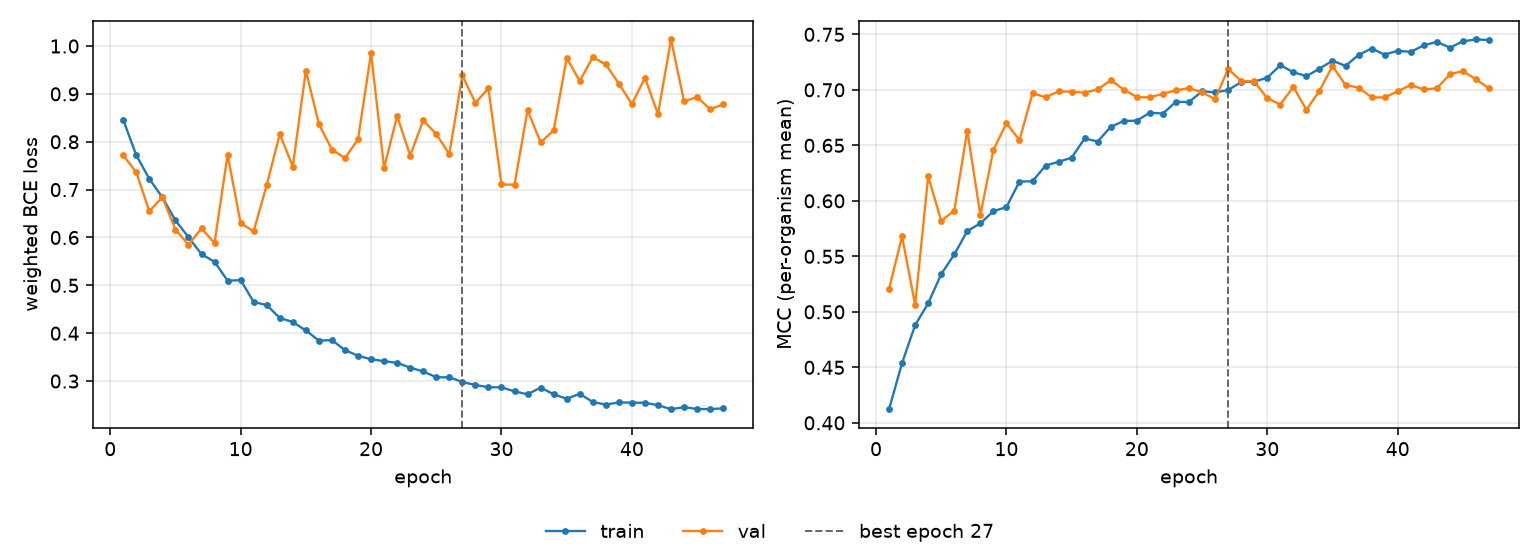

Data behind this chart, as committed beside it:
epoch, tr_loss, vl_loss, tr_mcc, vl_mcc, is_best
1, 0.8454, 0.772, 0.4123, 0.5207, False
2, 0.772, 0.7359, 0.454, 0.568, False
3, 0.7222, 0.6547, 0.4881, 0.5061, False
4, 0.6839, 0.6841, 0.5077, 0.622, False
5, 0.6358, 0.6166, 0.534, 0.582, False
6, 0.6005, 0.5851, 0.5517, 0.5911, False
7, 0.565, 0.6188, 0.5728, 0.6633, False
8, 0.5493, 0.5884, 0.5797, 0.5873, False
9, 0.5096, 0.773, 0.5906, 0.6459, False
10, 0.5109, 0.6298, 0.5944, 0.6699, False
11, 0.4653, 0.6132, 0.6174, 0.6546, False
12, 0.4586, 0.7093, 0.6176, 0.6969, False
13, 0.4319, 0.8159, 0.6318, 0.6934, False
14, 0.4233, 0.748, 0.6352, 0.6986, False
15, 0.4057, 0.9488, 0.6389, 0.6984, False
16, 0.3846, 0.8369, 0.6562, 0.6974, False
17, 0.3855, 0.7837, 0.6534, 0.7004, False
18, 0.3647, 0.7658, 0.6667, 0.7087, False
19, 0.3529, 0.8049, 0.6719, 0.7002, False
20, 0.3456, 0.9854, 0.6722, 0.6934, False
21, 0.3416, 0.7454, 0.6794, 0.6932, False
22, 0.3379, 0.8537, 0.6787, 0.6965, False
23, 0.3281, 0.7712, 0.6893, 0.6995, False
24, 0.32, 0.8446, 0.689, 0.7016, False
25, 0.3079, 0.8161, 0.6987, 0.6977, False
26, 0.3078, 0.7739, 0.6977, 0.6916, False
27, 0.2982, 0.9385, 0.6998, 0.7189, True
28, 0.2916, 0.8811, 0.707, 0.7079, False
29, 0.2872, 0.9113, 0.7074, 0.7076, False
30, 0.2869, 0.7108, 0.7109, 0.6924, False
31, 0.2784, 0.7104, 0.7222, 0.6868, False
32, 0.2724, 0.8661, 0.7158, 0.7027, False
33, 0.2863, 0.7985, 0.7124, 0.6821, False
34, 0.2724, 0.8236, 0.7191, 0.699, False
35, 0.2631, 0.975, 0.7262, 0.7215, False
36, 0.2733, 0.9267, 0.7216, 0.7043, False
37, 0.2562, 0.9766, 0.7315, 0.702, False
38, 0.2508, 0.9615, 0.7372, 0.6932, False
39, 0.2554, 0.9214, 0.7317, 0.6931, False
40, 0.2549, 0.8787, 0.7352, 0.6988, False
41, 0.2546, 0.9337, 0.7342, 0.7043, False
42, 0.2496, 0.8576, 0.7401, 0.7004, False
43, 0.2413, 1.014, 0.7432, 0.7013, False
44, 0.2455, 0.8844, 0.738, 0.714, False
45, 0.2416, 0.8932, 0.7437, 0.717, False
46, 0.2412, 0.8678, 0.7454, 0.7094, False
47, 0.2432, 0.8783, 0.7449, 0.7014, False
